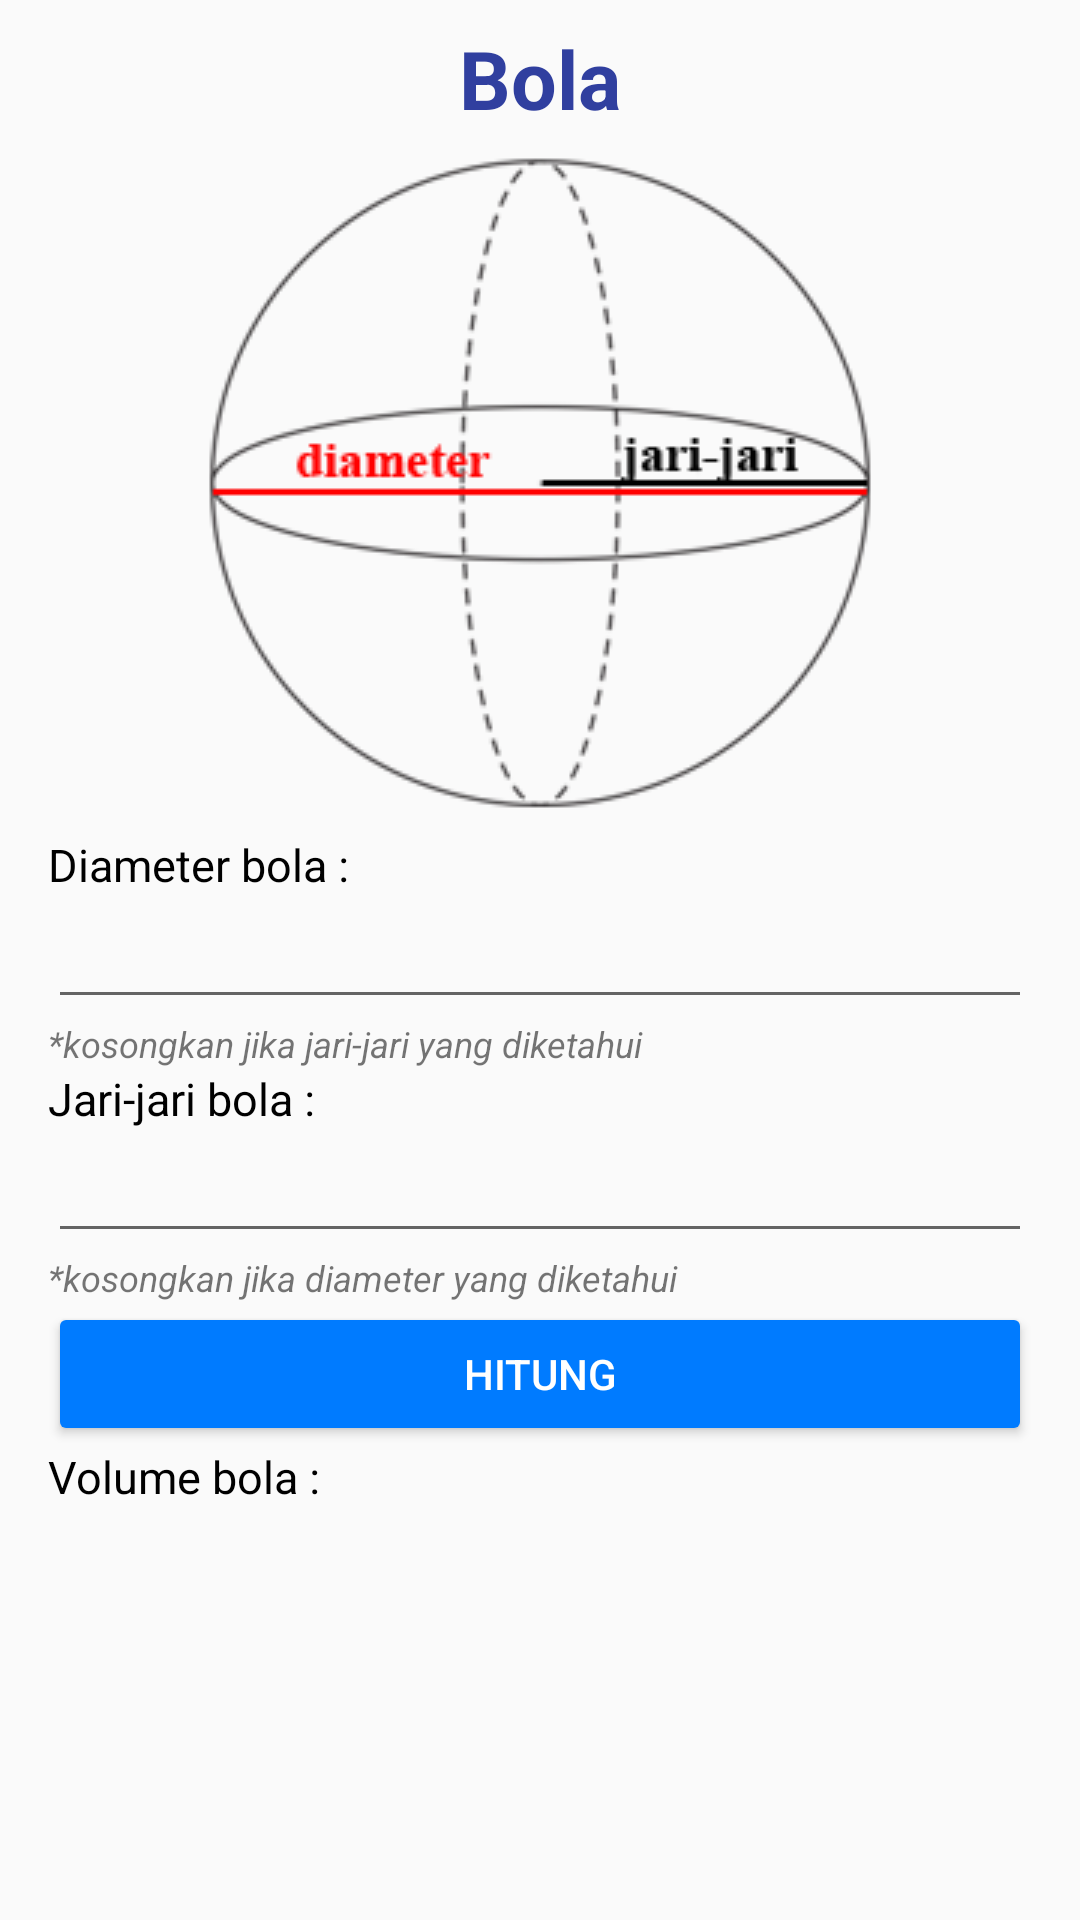

Here is an Android app screen rendered from its layout file. Give the layout XML and the strings, colors and styles it references.
<!-- AndroidManifest.xml: application theme AppTheme -->
<!-- res/layout/activity_bola.xml -->
<?xml version="1.0" encoding="utf-8"?>
<ScrollView xmlns:android="http://schemas.android.com/apk/res/android"
    xmlns:app="http://schemas.android.com/apk/res-auto"
    xmlns:tools="http://schemas.android.com/tools"
    android:layout_width="match_parent"
    android:layout_height="match_parent"
    tools:context="com.example.yogadarma.mathconversion.ActivityBola">

    <LinearLayout
        android:layout_width="match_parent"
        android:layout_height="match_parent"
        android:orientation="vertical"
        android:paddingRight="16dp"
        android:paddingLeft="16dp">

        <TextView
            android:layout_width="match_parent"
            android:layout_height="wrap_content"
            android:text="Bola"
            android:textColor="@color/colorPrimaryDark"
            android:gravity="center_horizontal"
            android:layout_marginTop="8dp"
            android:textSize="27sp"
            android:textStyle="bold"/>

        <ImageView
            android:layout_width="wrap_content"
            android:layout_height="wrap_content"
            android:layout_gravity="center"
            android:src="@drawable/bola"/>

        <TextView
            android:layout_width="wrap_content"
            android:layout_height="wrap_content"
            android:text="Diameter bola :"
            android:textColor="@android:color/black"
            android:textSize="15sp"/>

        <EditText
            android:layout_width="match_parent"
            android:layout_height="wrap_content"
            android:id="@+id/etDiameter"
            android:inputType="numberDecimal"/>

        <TextView
            android:layout_width="wrap_content"
            android:layout_height="wrap_content"
            android:textSize="12dp"
            android:text="*kosongkan jika jari-jari yang diketahui"
            android:textStyle="italic"/>

        <TextView
            android:layout_width="wrap_content"
            android:layout_height="wrap_content"
            android:text="Jari-jari bola :"
            android:textColor="@android:color/black"
            android:textSize="15sp"/>

        <EditText
            android:layout_width="match_parent"
            android:layout_height="wrap_content"
            android:id="@+id/etJari"
            android:inputType="numberDecimal"/>

        <TextView
            android:layout_width="wrap_content"
            android:layout_height="wrap_content"
            android:textSize="12dp"
            android:text="*kosongkan jika diameter yang diketahui"
            android:textStyle="italic"/>

        <Button
            android:layout_width="match_parent"
            android:layout_height="wrap_content"
            android:textColor="@android:color/white"
            android:text="Hitung"
            android:id="@+id/btnHitung"/>

        <TextView
            android:layout_width="wrap_content"
            android:layout_height="wrap_content"
            android:text="Volume bola :"
            android:textColor="@android:color/black"
            android:textSize="15sp"/>

        <TextView
            android:layout_width="match_parent"
            android:layout_height="wrap_content"
            android:textSize="30sp"
            android:layout_marginBottom="16dp"
            android:id="@+id/txtVolume"/>

    </LinearLayout>

</ScrollView>
<!-- resources referenced by this layout -->
<resources>
  <color name="colorPrimaryDark">#303F9F</color>
  <!-- drawable bola: png bitmap (drawable, 18897 bytes) -->
  <style name="AppTheme" parent="Theme.AppCompat.Light.DarkActionBar">
          
          <item name="colorPrimary">@color/colorPrimary</item>
          <item name="colorPrimaryDark">@color/colorPrimaryDark</item>
          <item name="colorAccent">@color/colorAccent</item>
          <item name="colorButtonNormal">#FF007BFF</item>
      </style>
  <color name="colorPrimary">#3F51B5</color>
  <color name="colorAccent">#FFFF4043</color>
</resources>
